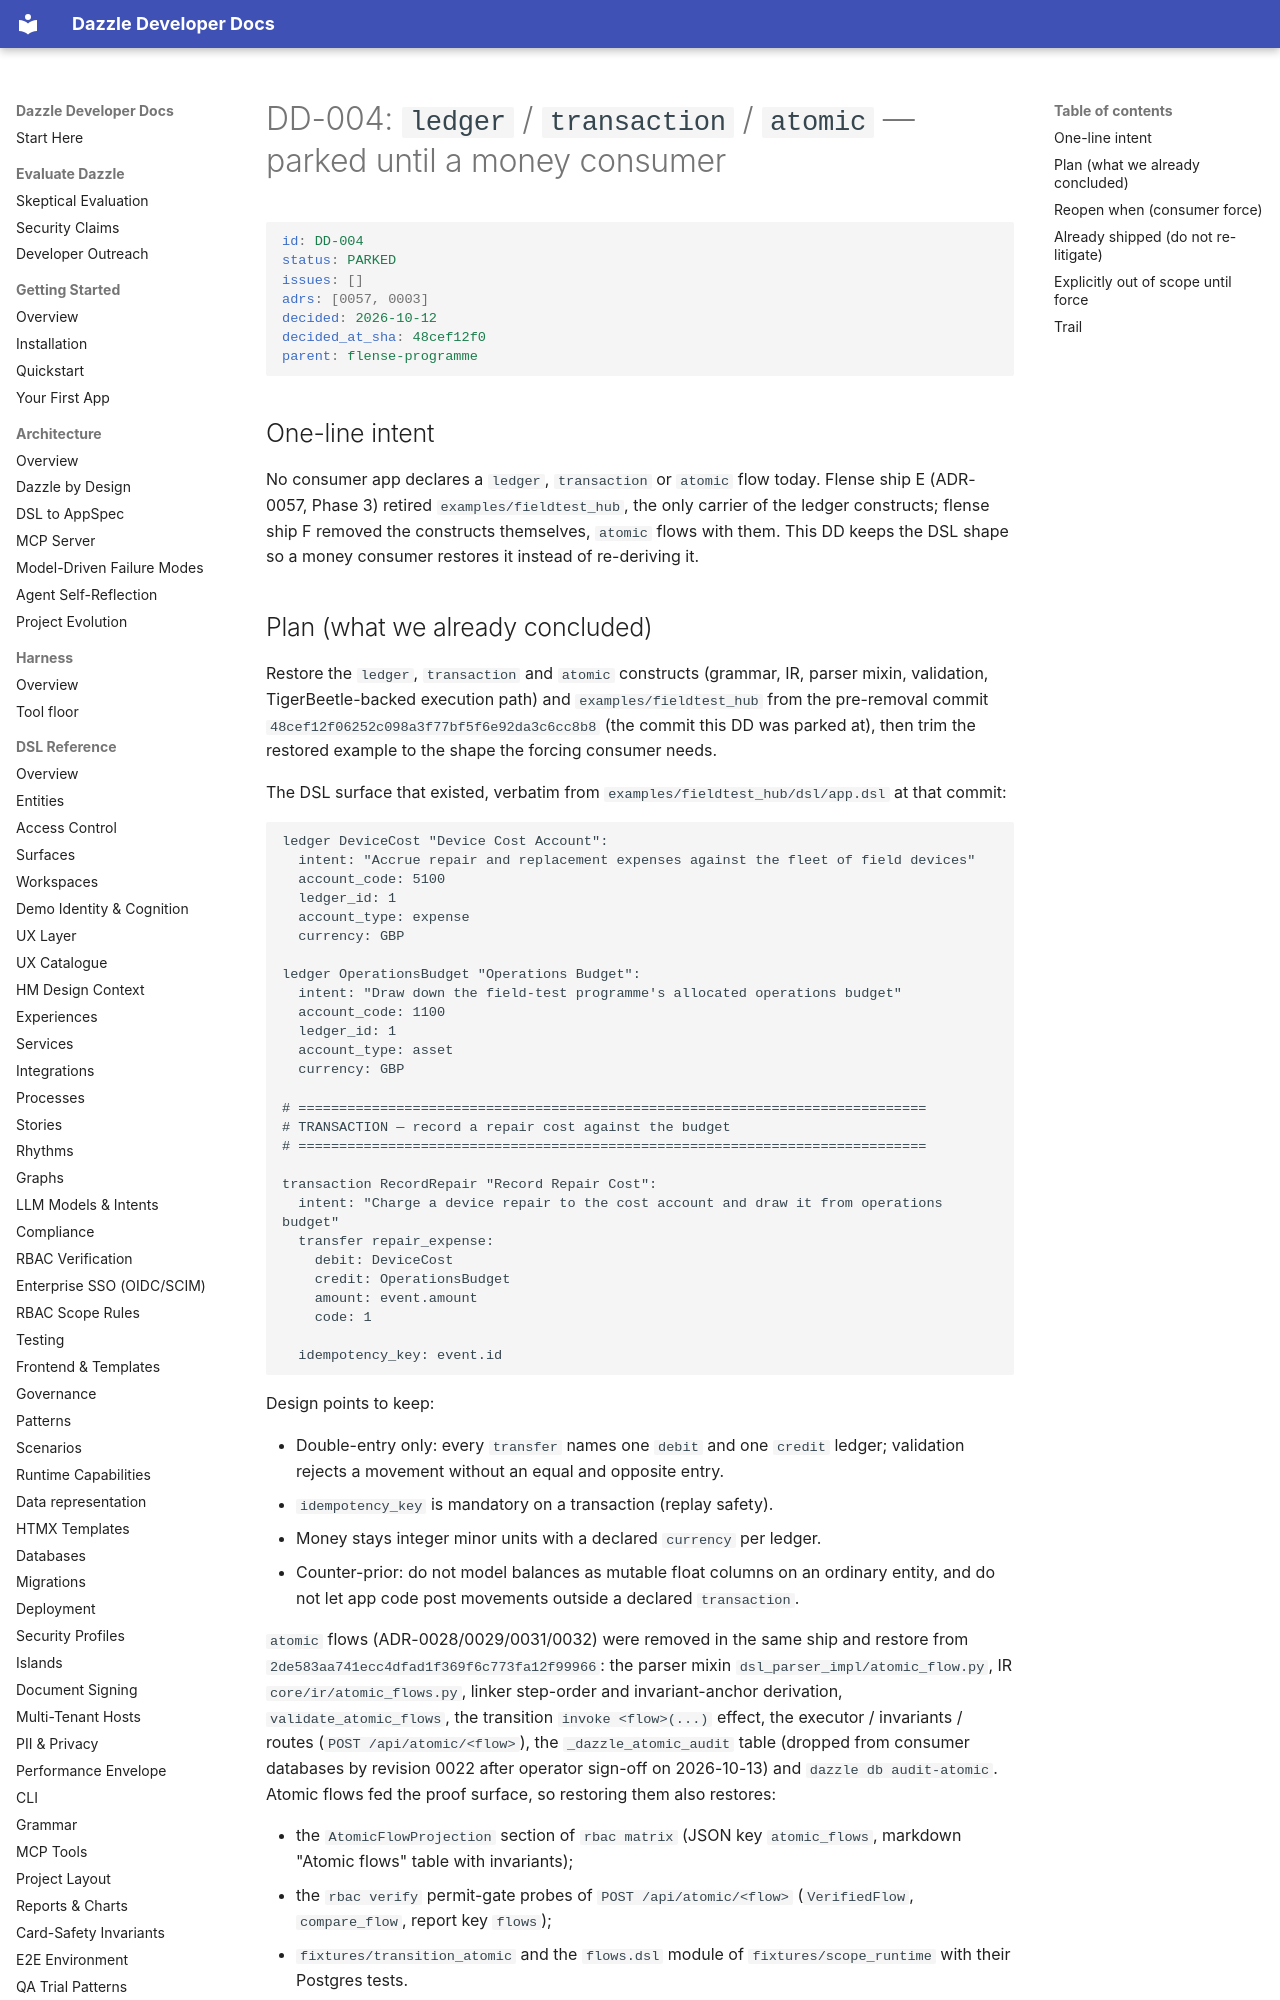

repository: manwithacat/dazzle · page: decisions/DD-004-ledger-and-transaction/index.html · generator: mkdocs

# DD-004: `ledger` / `transaction` / `atomic` — parked until a money consumer

```yaml
id: DD-004
status: PARKED
issues: []
adrs: [0057, 0003]
decided: 2026-10-12
decided_at_sha: 48cef12f0
parent: flense-programme
```

## One-line intent

No consumer app declares a `ledger`, `transaction` or `atomic` flow today.
Flense ship E (ADR-0057, Phase 3) retired `examples/fieldtest_hub`, the only
carrier of the ledger constructs; flense ship F removed the constructs
themselves, `atomic` flows with them. This DD keeps the DSL shape so a
money consumer restores it instead of re-deriving it.
